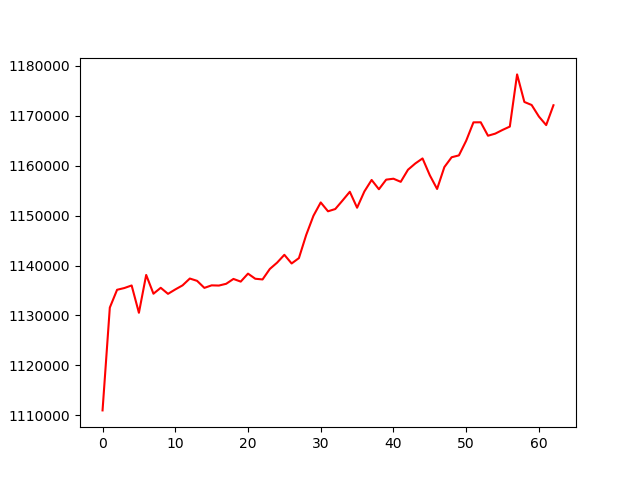

Data behind this chart, as committed beside it:
, 0
0, 1110986
1, 1131574
2, 1135140
3, 1135491
4, 1136004
5, 1130532
6, 1138110
7, 1134353
8, 1135537
9, 1134326
10, 1135206
11, 1136022
12, 1137392
13, 1136928
14, 1135520
15, 1136026
16, 1135985
17, 1136341
18, 1137312
19, 1136775
20, 1138375
21, 1137349
22, 1137210
23, 1139307
24, 1140572
25, 1142143
26, 1140407
27, 1141484
28, 1146111
29, 1149961
30, 1152630
31, 1150856
32, 1151310
33, 1153016
34, 1154770
35, 1151569
36, 1154825
37, 1157131
38, 1155270
39, 1157196
40, 1157381
41, 1156757
42, 1159182
43, 1160429
44, 1161443
45, 1158070
46, 1155327
47, 1159710
48, 1161678
49, 1162051
50, 1164987
51, 1168667
52, 1168681
53, 1165989
54, 1166411
55, 1167150
56, 1167822
57, 1178270
58, 1172750
59, 1172144
... 3 more rows
